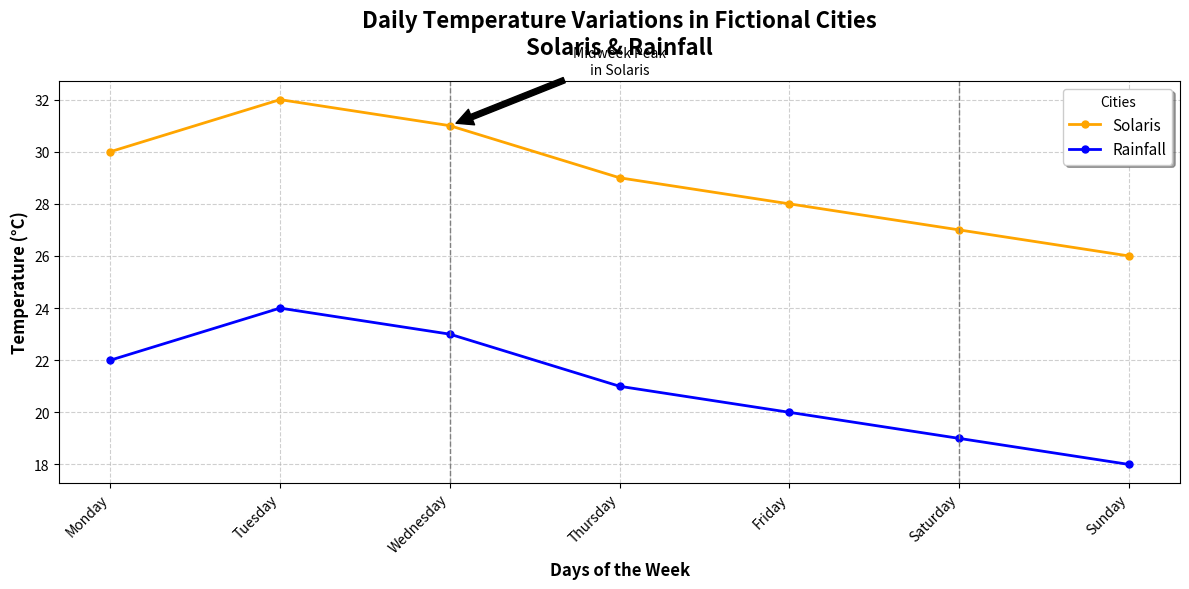

The script that saved this image:
import matplotlib.pyplot as plt
import numpy as np

# Create data for the days of the week
days = ['Monday', 'Tuesday', 'Wednesday', 'Thursday', 'Friday', 'Saturday', 'Sunday']

# Temperature data for Solaris and Rainfall
solar_temps = [30, 32, 31, 29, 28, 27, 26]  # Temperate city with moderate heat
rain_temps = [22, 24, 23, 21, 20, 19, 18]   # Cool and rainy city

# Convert days to a numerical range for better plotting
day_indices = np.arange(len(days))

# Create the plot
fig, ax = plt.subplots(figsize=(12, 6))

# Plotting the line charts
ax.plot(day_indices, solar_temps, marker='o', markersize=5, color='orange', label='Solaris', linestyle='-', linewidth=2)
ax.plot(day_indices, rain_temps, marker='o', markersize=5, color='blue', label='Rainfall', linestyle='-', linewidth=2)

# Adding title and labels
ax.set_title('Daily Temperature Variations in Fictional Cities\nSolaris & Rainfall', fontsize=16, weight='bold', pad=20)
ax.set_xlabel('Days of the Week', fontsize=12, weight='bold')
ax.set_ylabel('Temperature (°C)', fontsize=12, weight='bold')

# Setting custom ticks
ax.set_xticks(day_indices)
ax.set_xticklabels(days, rotation=45, ha='right')

# Adding grid for better readability
ax.grid(visible=True, linestyle='--', alpha=0.6)

# Adding a legend
ax.legend(loc='upper right', fontsize=11, shadow=True, title='Cities')

# Highlight specific days with vertical lines
highlight_days = [2, 5]  # Wednesday and Saturday
for day in highlight_days:
    ax.axvline(x=day, color='grey', linestyle='--', linewidth=1)

# Annotate significant points
ax.annotate('Midweek Peak\nin Solaris', xy=(2, 31), xytext=(3, 33),
            arrowprops=dict(facecolor='black', shrink=0.05), fontsize=10, ha='center')

# Automatically adjust the layout to avoid overlap
plt.tight_layout()

# Display the plot
plt.show()
